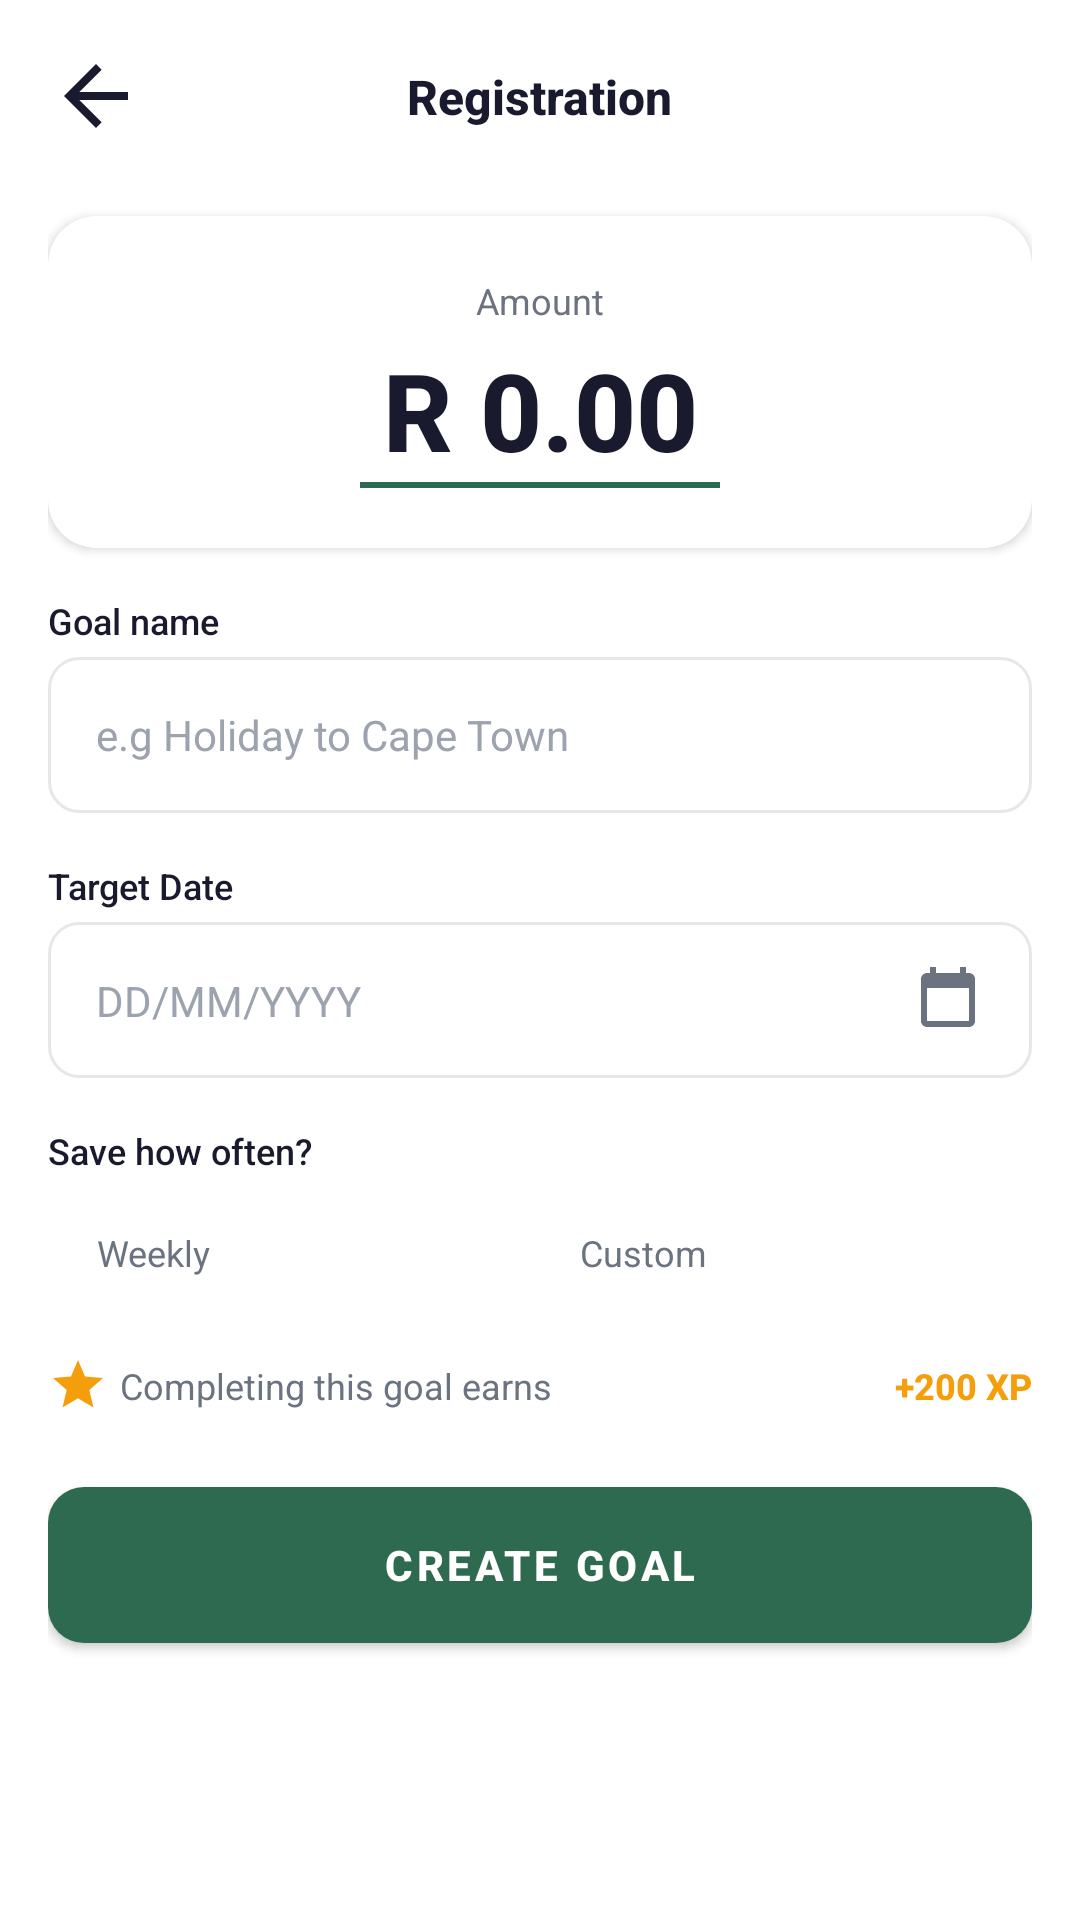

Write the Android layout XML for this screen, with the resource values it uses.
<!-- AndroidManifest.xml: application theme Theme.BudgetBuddy -->
<!-- res/layout/activity_log_savings_goal.xml -->
<?xml version="1.0" encoding="utf-8"?>
<androidx.core.widget.NestedScrollView xmlns:android="http://schemas.android.com/apk/res/android"
    xmlns:app="http://schemas.android.com/apk/res-auto"
    android:layout_width="match_parent"
    android:layout_height="match_parent"
    android:background="@color/surface"
    android:fillViewport="true">

    <LinearLayout
        android:layout_width="match_parent"
        android:layout_height="wrap_content"
        android:orientation="vertical"
        android:padding="@dimen/screen_padding">

        <include layout="@layout/component_simple_top_bar"
            android:layout_width="match_parent"
            android:layout_height="wrap_content" />

        
        <androidx.cardview.widget.CardView
            android:layout_width="match_parent"
            android:layout_height="wrap_content"
            android:layout_marginTop="@dimen/spacing_xl"
            app:cardCornerRadius="@dimen/card_radius"
            app:cardElevation="@dimen/card_elevation"
            app:cardBackgroundColor="@color/surface">

            <LinearLayout
                android:layout_width="match_parent"
                android:layout_height="wrap_content"
                android:orientation="vertical"
                android:gravity="center"
                android:padding="@dimen/spacing_lg">

                <TextView
                    android:layout_width="wrap_content"
                    android:layout_height="wrap_content"
                    android:text="@string/label_amount"
                    android:textSize="@dimen/text_sm"
                    android:textColor="@color/text_secondary" />

                <EditText
                    android:id="@+id/et_goal_amount"
                    android:layout_width="wrap_content"
                    android:layout_height="wrap_content"
                    android:layout_marginTop="@dimen/spacing_xs"
                    android:text="@string/default_amount"
                    android:textSize="36sp"
                    android:textColor="@color/text_primary"
                    android:fontFamily="sans-serif-medium"
                    android:textStyle="bold"
                    android:gravity="center"
                    android:background="@android:color/transparent"
                    android:inputType="numberDecimal" />

                <View
                    android:id="@+id/v_header_divider"
                    android:layout_width="120dp"
                    android:layout_height="2dp"
                    android:background="@color/primary" />
            </LinearLayout>
        </androidx.cardview.widget.CardView>

        
        <TextView
            android:layout_width="wrap_content"
            android:layout_height="wrap_content"
            android:layout_marginTop="@dimen/spacing_base"
            android:text="@string/label_goal_name"
            android:textSize="@dimen/text_sm"
            android:textColor="@color/text_primary"
            android:fontFamily="sans-serif-medium" />

        <EditText
            android:id="@+id/et_goal_name"
            style="@style/Style.InputField"
            android:layout_marginTop="@dimen/spacing_xs"
            android:hint="@string/hint_goal_name"
            android:inputType="text"
            android:imeOptions="actionNext" />

        
        <TextView
            android:layout_width="wrap_content"
            android:layout_height="wrap_content"
            android:layout_marginTop="@dimen/spacing_base"
            android:text="@string/label_target_date"
            android:textSize="@dimen/text_sm"
            android:textColor="@color/text_primary"
            android:fontFamily="sans-serif-medium" />

        <androidx.constraintlayout.widget.ConstraintLayout
            android:id="@+id/ll_date_picker"
            android:layout_width="match_parent"
            android:layout_height="@dimen/input_height"
            android:layout_marginTop="@dimen/spacing_xs"
            android:background="@drawable/bg_input_field"
            android:clickable="true"
            android:focusable="true">

            <TextView
                android:id="@+id/tv_target_date"
                android:layout_width="0dp"
                android:layout_height="wrap_content"
                android:text="@string/hint_date"
                android:textSize="@dimen/text_body"
                android:textColor="@color/text_hint"
                android:paddingStart="@dimen/spacing_base"
                app:layout_constraintStart_toStartOf="parent"
                app:layout_constraintEnd_toStartOf="@id/iv_cal"
                app:layout_constraintTop_toTopOf="parent"
                app:layout_constraintBottom_toBottomOf="parent" />

            <ImageView
                android:id="@+id/iv_cal"
                android:layout_width="@dimen/icon_md"
                android:layout_height="@dimen/icon_md"
                android:src="@drawable/ic_calendar"
                android:layout_marginEnd="@dimen/spacing_base"
                app:layout_constraintEnd_toEndOf="parent"
                app:layout_constraintTop_toTopOf="parent"
                app:layout_constraintBottom_toBottomOf="parent" />
        </androidx.constraintlayout.widget.ConstraintLayout>

        
        <TextView
            android:layout_width="wrap_content"
            android:layout_height="wrap_content"
            android:layout_marginTop="@dimen/spacing_base"
            android:text="@string/label_save_how_often"
            android:textSize="@dimen/text_sm"
            android:textColor="@color/text_primary"
            android:fontFamily="sans-serif-medium" />

        <LinearLayout
            android:layout_width="wrap_content"
            android:layout_height="wrap_content"
            android:orientation="horizontal"
            android:layout_marginTop="@dimen/spacing_sm">

            <TextView
                android:id="@+id/chip_weekly"
                android:layout_width="wrap_content"
                android:layout_height="36dp"
                android:layout_marginEnd="@dimen/spacing_sm"
                android:background="@drawable/bg_chip_unselected"
                android:text="@string/chip_weekly"
                android:textSize="@dimen/text_sm"
                android:textColor="@color/text_secondary"
                android:gravity="center"
                android:paddingStart="@dimen/spacing_base"
                android:paddingEnd="@dimen/spacing_base"
                android:clickable="true"
                android:focusable="true" />

            <TextView
                android:id="@+id/chip_monthly"
                android:layout_width="wrap_content"
                android:layout_height="36dp"
                android:layout_marginEnd="@dimen/spacing_sm"
                android:background="@drawable/bg_chip_selected"
                android:text="@string/chip_monthly"
                android:textSize="@dimen/text_sm"
                android:textColor="@color/text_on_primary"
                android:gravity="center"
                android:paddingStart="@dimen/spacing_base"
                android:paddingEnd="@dimen/spacing_base"
                android:clickable="true"
                android:focusable="true" />

            <TextView
                android:id="@+id/chip_custom"
                android:layout_width="wrap_content"
                android:layout_height="36dp"
                android:background="@drawable/bg_chip_unselected"
                android:text="@string/chip_custom"
                android:textSize="@dimen/text_sm"
                android:textColor="@color/text_secondary"
                android:gravity="center"
                android:paddingStart="@dimen/spacing_base"
                android:paddingEnd="@dimen/spacing_base"
                android:clickable="true"
                android:focusable="true" />
        </LinearLayout>

        
        <androidx.constraintlayout.widget.ConstraintLayout
            android:layout_width="match_parent"
            android:layout_height="wrap_content"
            android:layout_marginTop="@dimen/spacing_base">

            <ImageView
                android:id="@+id/iv_xp_star"
                android:layout_width="@dimen/icon_sm"
                android:layout_height="@dimen/icon_sm"
                android:src="@drawable/ic_star"
                app:layout_constraintStart_toStartOf="parent"
                app:layout_constraintTop_toTopOf="parent"
                app:layout_constraintBottom_toBottomOf="parent" />

            <TextView
                android:layout_width="0dp"
                android:layout_height="wrap_content"
                android:layout_marginStart="@dimen/spacing_xs"
                android:text="@string/xp_goal_tip"
                android:textSize="@dimen/text_sm"
                android:textColor="@color/text_secondary"
                app:layout_constraintStart_toEndOf="@id/iv_xp_star"
                app:layout_constraintEnd_toStartOf="@id/tv_goal_xp"
                app:layout_constraintTop_toTopOf="parent"
                app:layout_constraintBottom_toBottomOf="parent" />

            <TextView
                android:id="@+id/tv_goal_xp"
                android:layout_width="wrap_content"
                android:layout_height="wrap_content"
                android:text="@string/xp_goal_value"
                android:textSize="@dimen/text_sm"
                android:textColor="@color/xp_yellow"
                android:fontFamily="sans-serif-medium"
                android:textStyle="bold"
                app:layout_constraintEnd_toEndOf="parent"
                app:layout_constraintTop_toTopOf="parent"
                app:layout_constraintBottom_toBottomOf="parent" />
        </androidx.constraintlayout.widget.ConstraintLayout>

        
        <Button
            android:id="@+id/btn_create_goal"
            style="@style/Style.PrimaryButton"
            android:layout_marginTop="@dimen/spacing_xl"
            android:text="@string/btn_create_goal" />

    </LinearLayout>
</androidx.core.widget.NestedScrollView>
<!-- res/layout/component_simple_top_bar.xml (included above) -->
<?xml version="1.0" encoding="utf-8"?>
<androidx.constraintlayout.widget.ConstraintLayout
    xmlns:android="http://schemas.android.com/apk/res/android"
    xmlns:app="http://schemas.android.com/apk/res-auto"
    android:layout_width="match_parent"
    android:layout_height="@dimen/top_bar_height">

    <ImageView
        android:id="@+id/iv_back"
        android:layout_width="@dimen/icon_lg"
        android:layout_height="@dimen/icon_lg"
        android:src="@drawable/ic_back_arrow"
        android:clickable="true"
        android:focusable="true"
        android:contentDescription="Back"
        app:layout_constraintStart_toStartOf="parent"
        app:layout_constraintTop_toTopOf="parent"
        app:layout_constraintBottom_toBottomOf="parent" />

    <TextView
        android:id="@+id/tv_bar_title"
        android:layout_width="wrap_content"
        android:layout_height="wrap_content"
        android:text="Registration"
        android:textSize="@dimen/text_lg"
        android:textColor="@color/text_primary"
        android:fontFamily="sans-serif-medium"
        android:textStyle="bold"
        app:layout_constraintStart_toStartOf="parent"
        app:layout_constraintEnd_toEndOf="parent"
        app:layout_constraintTop_toTopOf="parent"
        app:layout_constraintBottom_toBottomOf="parent" />

    <ImageView
        android:id="@+id/iv_bar_action"
        android:layout_width="@dimen/icon_lg"
        android:layout_height="@dimen/icon_lg"
        android:visibility="gone"
        android:clickable="true"
        android:focusable="true"
        android:contentDescription="Action"
        app:layout_constraintEnd_toEndOf="parent"
        app:layout_constraintTop_toTopOf="parent"
        app:layout_constraintBottom_toBottomOf="parent" />

</androidx.constraintlayout.widget.ConstraintLayout>
<!-- resources referenced by this layout -->
<resources>
  <color name="primary">#2D6A4F</color>
  <color name="surface">#FFFFFF</color>
  <color name="text_hint">#9CA3AF</color>
  <color name="text_on_primary">#FFFFFF</color>
  <color name="text_primary">#1A1A2E</color>
  <color name="text_secondary">#6B7280</color>
  <color name="xp_yellow">#F59E0B</color>
  <dimen name="card_elevation">2dp</dimen>
  <dimen name="card_radius">16dp</dimen>
  <dimen name="icon_lg">32dp</dimen>
  <dimen name="icon_md">24dp</dimen>
  <dimen name="icon_sm">20dp</dimen>
  <dimen name="input_height">52dp</dimen>
  <dimen name="screen_padding">16dp</dimen>
  <dimen name="spacing_base">16dp</dimen>
  <dimen name="spacing_lg">20dp</dimen>
  <dimen name="spacing_sm">8dp</dimen>
  <dimen name="spacing_xl">24dp</dimen>
  <dimen name="spacing_xs">4dp</dimen>
  <dimen name="text_body">14sp</dimen>
  <dimen name="text_lg">16sp</dimen>
  <dimen name="text_sm">12sp</dimen>
  <dimen name="top_bar_height">56dp</dimen>
  <!-- drawable bg_input_field (drawable) -->
  <?xml version="1.0" encoding="utf-8"?>
  <shape xmlns:android="http://schemas.android.com/apk/res/android" android:shape="rectangle">
      <solid android:color="@color/surface"/>
      <stroke android:width="1dp" android:color="@color/card_border"/>
      <corners android:radius="10dp"/>
  </shape>
  <!-- drawable ic_back_arrow (drawable) -->
  <?xml version="1.0" encoding="utf-8"?>
  <vector xmlns:android="http://schemas.android.com/apk/res/android" android:width="24dp" android:height="24dp" android:viewportWidth="24" android:viewportHeight="24">
      <path android:fillColor="@color/text_primary" android:pathData="M20,11H7.83l5.59,-5.59L12,4l-8,8 8,8 1.41,-1.41L7.83,13H20v-2z"/>
  </vector>
  <!-- drawable ic_calendar (drawable) -->
  <?xml version="1.0" encoding="utf-8"?>
  <vector xmlns:android="http://schemas.android.com/apk/res/android" android:width="24dp" android:height="24dp" android:viewportWidth="24" android:viewportHeight="24">
      <path android:fillColor="@color/text_secondary" android:pathData="M19,3h-1V1h-2v2H8V1H6v2H5C3.89,3 3,3.9 3,5v14c0,1.1 0.89,2 2,2h14c1.1,0 2,-0.9 2,-2V5C21,3.9 20.1,3 19,3zM19,19H5V8h14v11z"/>
  </vector>
  <!-- drawable ic_star (drawable) -->
  <?xml version="1.0" encoding="utf-8"?>
  <vector xmlns:android="http://schemas.android.com/apk/res/android" android:width="24dp" android:height="24dp" android:viewportWidth="24" android:viewportHeight="24">
      <path android:fillColor="@color/xp_yellow" android:pathData="M12,17.27L18.18,21l-1.64,-7.03L22,9.24l-7.19,-0.61L12,2 9.19,8.63 2,9.24l5.46,4.73L5.82,21z"/>
  </vector>
  <string name="btn_create_goal">Create goal</string>
  <string name="chip_custom">Custom</string>
  <string name="chip_monthly">Monthly</string>
  <string name="chip_weekly">Weekly</string>
  <string name="default_amount">R 0.00</string>
  <string name="hint_date">DD/MM/YYYY</string>
  <string name="hint_goal_name">e.g Holiday to Cape Town</string>
  <string name="label_amount">Amount</string>
  <string name="label_goal_name">Goal name</string>
  <string name="label_save_how_often">Save how often?</string>
  <string name="label_target_date">Target Date</string>
  <string name="xp_goal_tip">Completing this goal earns</string>
  <string name="xp_goal_value">+200 XP</string>
  <color name="card_border">#E5E7EB</color>
  <!-- drawable bg_btn_primary (drawable) -->
  <?xml version="1.0" encoding="utf-8"?>
  <ripple xmlns:android="http://schemas.android.com/apk/res/android" android:color="#1AFFFFFF">
      <item><shape android:shape="rectangle"><solid android:color="@color/primary"/><corners android:radius="12dp"/></shape></item>
  </ripple>
  <color name="primary_dark">#1B4332</color>
  <color name="accent_green">#74C69D</color>
  <color name="background">#F8F9FA</color>
  <color name="nav_background">#FFFFFF</color>
</resources>
